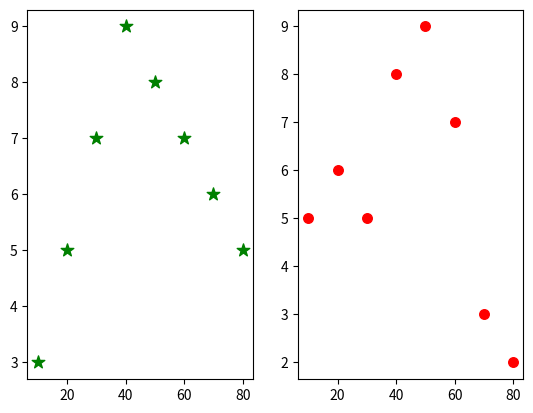

Recreate this plot in Python.
import numpy as np
from matplotlib import pyplot as plt        
n1 =[10,20,30,40,50,60,70,80]
n2 =[3,5,7,9,8,7,6,5]
n3 = [5,6,5,8,9,7,3,2]
plt.subplot(1,2,1)
plt.scatter(n1,n2,marker="*",c='g',s=90)
plt.subplot(1,2,2)
plt.scatter(n1,n3,marker=".",c='r',s=190)
plt.show()